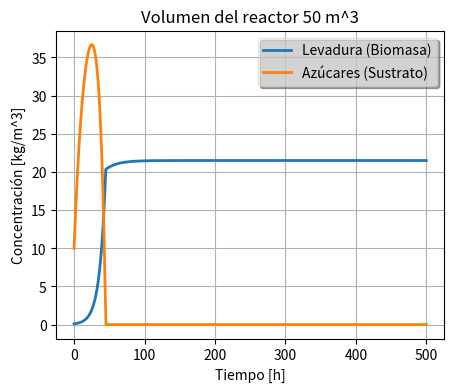

Write the Python code that produced this figure.
#!/usr/bin/env python3
# -*- coding: utf-8 -*-
"""
Created on Thu Sep 17 14:40:05 2020

[redacted]
"""

import numpy as np
import matplotlib.pyplot as pt

class bioreactor():
    
    def reactor(self):
                
        
        self.volumen=50#float(input("Volumen del reactor [m^3] = "))
        self.Y=0.43
        self.muMax= 0.178
        self.Ks=0.0025
        
        self.t0= 0
        
        self.t=500
        
        self.Sin=50
        self.F=3
        
        self.dt=0.001
        self.h=int((self.t-self.t0)/(self.dt))
        self.tiempo=np.linspace(self.t0,self.t,self.h)
        
        self.Xi=np.zeros(len(self.tiempo))
        self.Si=np.zeros(len(self.tiempo))
        self.mu=np.zeros(len(self.tiempo))

        
        
        self.S0=10
        self.X0=0.1
        
        self.X=self.X0
        self.S=self.S0
    
        
        
        for i in range(len(self.tiempo)):
            
            self.Xi[i]=self.X
            self.Si[i]=self.S
           
            
        #Ecuaciones constitutivas
        
            self.mu=self.muMax*((self.S0)/((self.S0)+self.Ks))

            
        # # Ecuaciones diferenciales
        
            self.dXdt=(self.mu*self.X0)-((self.X0*self.F)/(self.volumen))
            self.X=self.X0+self.dXdt*self.dt
            
            self.dSdt=((self.Sin*self.F)/(self.volumen))-((self.S0*self.F)/(self.volumen))-((self.mu*self.X0)/(self.Y))
            self.S=self.S0+self.dSdt*self.dt
            
            self.X0=self.X
            self.S0=self.S
            
    def graficas(self):
        
        pt.figure("Bioreactor CSTR",[5,4])
        pt.grid(True)
        pt.plot(self.tiempo,self.Xi,label="Levadura (Biomasa)",linewidth=2)
        pt.plot(self.tiempo,self.Si,label="Azúcares (Sustrato)",linewidth=2)
        pt.xlabel("Tiempo [h]")
        pt.ylabel("Concentración [kg/m^3]")
        pt.title("Volumen del reactor {} m^3".format(self.volumen))
        leg = pt.legend(loc='best', ncol=1, mode="center", shadow=True, fancybox=True)
        leg.get_frame().set_alpha(0.5)
        
                
        
        
simulacion=bioreactor()
simulacion.reactor()
simulacion.graficas()
        
 
    

        
        
        
        
        
        
        
        
        
        
        
        
        
        
        
        
        